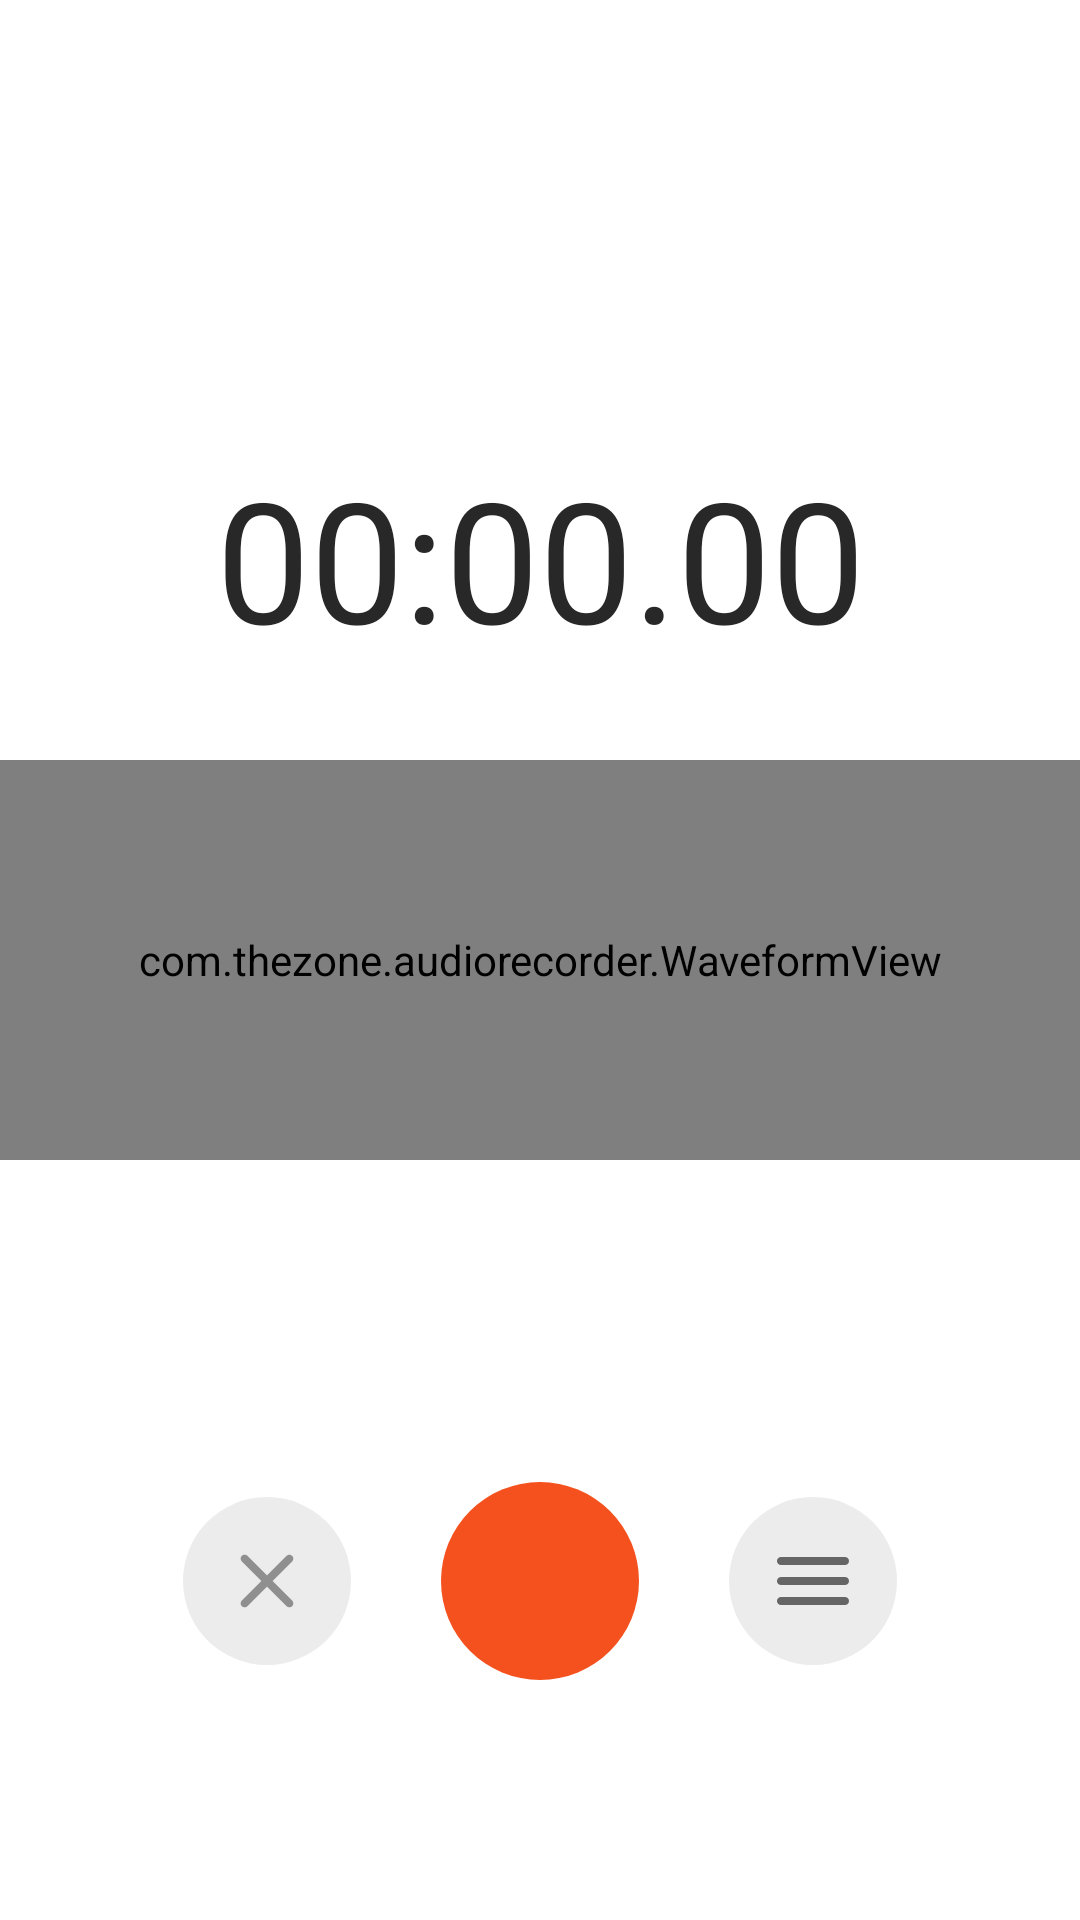

Produce the Android XML layout that renders to this screen, including the resource entries it uses.
<!-- AndroidManifest.xml: application theme Theme.AudioRecorder -->
<!-- res/layout/activity_main.xml -->
<?xml version="1.0" encoding="utf-8"?>
<androidx.constraintlayout.widget.ConstraintLayout xmlns:android="http://schemas.android.com/apk/res/android"
    xmlns:app="http://schemas.android.com/apk/res-auto"
    xmlns:tools="http://schemas.android.com/tools"
    android:layout_width="match_parent"
    android:layout_height="match_parent"
    tools:context=".MainActivity">

    <TextView
        android:id="@+id/tvTimer"
        android:layout_width="wrap_content"
        android:layout_height="wrap_content"
        android:text="00:00.00"
        android:textSize="56sp"
        app:layout_constraintBottom_toTopOf="@+id/waveformView"
        app:layout_constraintLeft_toLeftOf="parent"
        app:layout_constraintRight_toRightOf="parent"
        android:layout_marginBottom="30dp"/>

    <com.thezone.audiorecorder.WaveformView
        android:id="@+id/waveformView"
        android:layout_width="match_parent"
        android:layout_height="400px"
        app:layout_constraintBottom_toBottomOf="parent"
        app:layout_constraintTop_toTopOf="parent" />

    <LinearLayout
        android:id="@+id/linearLayout2"
        android:layout_width="match_parent"
        android:layout_height="wrap_content"
        android:layout_marginBottom="80dp"
        android:gravity="center"
        android:orientation="horizontal"
        app:layout_constraintBottom_toBottomOf="parent">

        <ImageButton
            android:id="@+id/btnDelete"
            android:layout_width="@dimen/btn_size"
            android:layout_height="@dimen/btn_size"
            android:background="@drawable/ic_ripple"
            android:src="@drawable/ic_delete_disabled" />

        <ImageButton
            android:id="@+id/btnRecord"
            android:layout_width="66dp"
            android:layout_height="66dp"
            android:layout_marginStart="30dp"
            android:layout_marginEnd="30dp"
            android:background="@drawable/ic_record" />

        <ImageButton
            android:id="@+id/btnList"
            android:layout_width="@dimen/btn_size"
            android:layout_height="@dimen/btn_size"
            android:background="@drawable/ic_ripple"
            android:src="@drawable/ic_list" />

        <ImageButton
            android:id="@+id/btnDone"
            android:layout_width="@dimen/btn_size"
            android:layout_height="@dimen/btn_size"
            android:background="@drawable/ic_ripple"
            android:src="@drawable/ic_done"
            android:visibility="gone" />
    </LinearLayout>

</androidx.constraintlayout.widget.ConstraintLayout>
<!-- resources referenced by this layout -->
<resources>
  <dimen name="btn_size">56dp</dimen>
  <!-- drawable ic_delete_disabled (drawable) -->
  <vector android:height="32dp" android:tint="@color/grayDarkDisabled"
      android:viewportHeight="24" android:viewportWidth="24"
      android:width="32dp" xmlns:android="http://schemas.android.com/apk/res/android">
      <path android:fillColor="@android:color/white" android:pathData="M18.3,5.71c-0.39,-0.39 -1.02,-0.39 -1.41,0L12,10.59 7.11,5.7c-0.39,-0.39 -1.02,-0.39 -1.41,0 -0.39,0.39 -0.39,1.02 0,1.41L10.59,12 5.7,16.89c-0.39,0.39 -0.39,1.02 0,1.41 0.39,0.39 1.02,0.39 1.41,0L12,13.41l4.89,4.89c0.39,0.39 1.02,0.39 1.41,0 0.39,-0.39 0.39,-1.02 0,-1.41L13.41,12l4.89,-4.89c0.38,-0.38 0.38,-1.02 0,-1.4z"/>
  </vector>
  <!-- drawable ic_done (drawable) -->
  <vector android:height="32dp" android:tint="@color/grayDark"
      android:viewportHeight="24" android:viewportWidth="24"
      android:width="32dp" xmlns:android="http://schemas.android.com/apk/res/android">
      <path android:fillColor="@android:color/white" android:pathData="M9,16.2l-3.5,-3.5c-0.39,-0.39 -1.01,-0.39 -1.4,0 -0.39,0.39 -0.39,1.01 0,1.4l4.19,4.19c0.39,0.39 1.02,0.39 1.41,0L20.3,7.7c0.39,-0.39 0.39,-1.01 0,-1.4 -0.39,-0.39 -1.01,-0.39 -1.4,0L9,16.2z"/>
  </vector>
  <!-- drawable ic_list (drawable) -->
  <vector android:height="32dp" android:tint="@color/grayDark"
      android:viewportHeight="24" android:viewportWidth="24"
      android:width="32dp" xmlns:android="http://schemas.android.com/apk/res/android">
      <path android:fillColor="@android:color/white" android:pathData="M4,18h16c0.55,0 1,-0.45 1,-1s-0.45,-1 -1,-1L4,16c-0.55,0 -1,0.45 -1,1s0.45,1 1,1zM4,13h16c0.55,0 1,-0.45 1,-1s-0.45,-1 -1,-1L4,11c-0.55,0 -1,0.45 -1,1s0.45,1 1,1zM3,7c0,0.55 0.45,1 1,1h16c0.55,0 1,-0.45 1,-1s-0.45,-1 -1,-1L4,6c-0.55,0 -1,0.45 -1,1z"/>
  </vector>
  <!-- drawable ic_record (drawable) -->
  <?xml version="1.0" encoding="utf-8"?>
  <ripple xmlns:android="http://schemas.android.com/apk/res/android"
      android:color="?rippleColor">
      <item>
          <shape android:shape="oval">
              <solid android:color="@color/orange"/>
          </shape>
      </item>
  
  </ripple>
  <!-- drawable ic_ripple (drawable) -->
  <?xml version="1.0" encoding="utf-8"?>
  <ripple xmlns:android="http://schemas.android.com/apk/res/android"
      android:color="?rippleColor">
      <item>
          <shape android:shape="oval">
              <solid android:color="@color/gray"/>
          </shape>
      </item>
  
  </ripple>
  <style name="Theme.AudioRecorder" parent="Theme.MaterialComponents.Light.NoActionBar">
          
          <item name="colorPrimary">@color/purple_500</item>
          <item name="colorPrimaryVariant">@color/purple_700</item>
          <item name="colorOnPrimary">@color/white</item>
          
          <item name="colorSecondary">@color/teal_200</item>
          <item name="colorSecondaryVariant">@color/teal_700</item>
          <item name="colorOnSecondary">@color/black</item>
          
          <item name="android:statusBarColor" tools:targetApi="l">@color/statusColor</item>
          <item name="android:windowLightStatusBar">true</item>
          
  
          <item name="rippleColor">@color/grayDarkDisabled</item>
  
          <item name="android:textColor">@color/colorText</item>
      </style>
  <color name="grayDarkDisabled">#8F8F8F</color>
  <color name="grayDark">#656565</color>
  <color name="orange">#F4511E</color>
  <color name="gray">#ECECEC</color>
  <color name="purple_500">#FF6200EE</color>
  <color name="purple_700">#FF3700B3</color>
  <color name="white">#FFFFFFFF</color>
  <color name="teal_200">#FF03DAC5</color>
  <color name="teal_700">#FF018786</color>
  <color name="black">#FF000000</color>
  <color name="statusColor">#EDEDED</color>
  <color name="colorText">#282828</color>
</resources>
